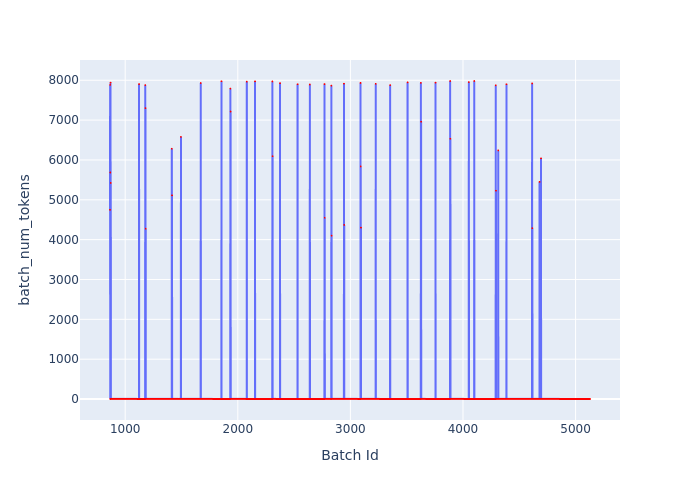

The file beside this chart, header and first rows:
Batch Id, batch_num_tokens
865, 4748
866, 7884
867, 2
868, 5685
869, 3
870, 7940
871, 4
872, 5423
873, 5
874, 5
875, 5
876, 5
877, 5
878, 5
879, 5
880, 5
881, 5
882, 5
883, 5
884, 5
885, 5
886, 5
887, 5
888, 5
889, 5
890, 5
891, 5
892, 5
893, 5
894, 5
895, 5
896, 5
897, 5
898, 5
899, 5
900, 5
901, 5
902, 5
903, 5
904, 5
905, 5
906, 5
907, 5
908, 5
909, 5
910, 5
911, 5
912, 5
913, 5
914, 5
915, 5
916, 5
917, 5
918, 5
919, 5
920, 5
921, 5
922, 5
923, 5
924, 5
... 4,204 more rows
